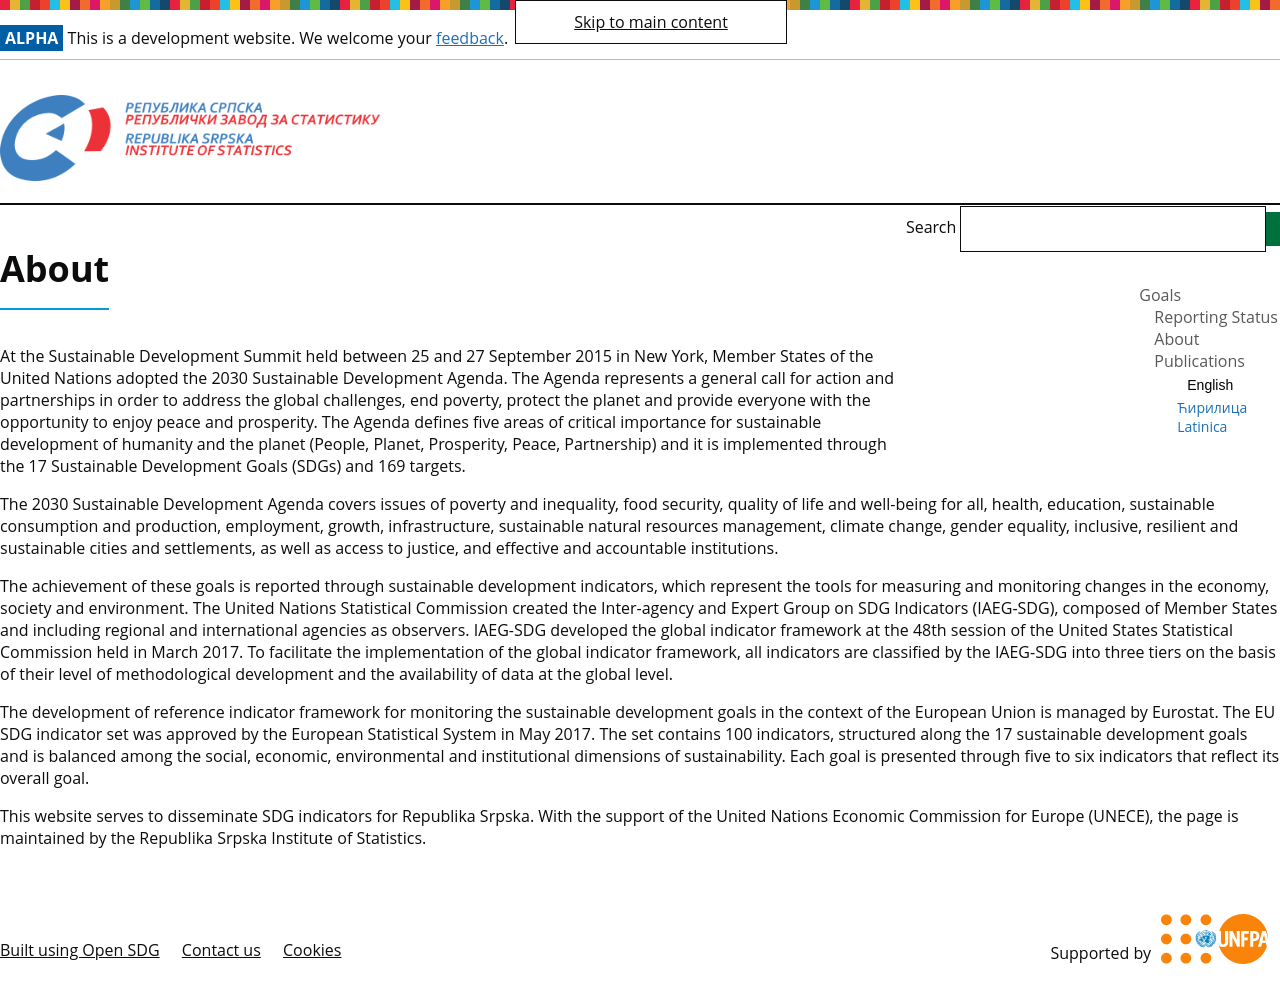

repository: rs-statistika-sdg/sdg-site-rs · page: en/about/index.html · generator: jekyll

---
title: About
language: en
permalink: en/about/
layout: page
---

At the Sustainable Development Summit held between 25 and 27 September 2015 in New York, Member States of the United Nations adopted the 2030 Sustainable Development Agenda. The Agenda represents a general call for action and partnerships in order to address the global challenges, end poverty, protect the planet and provide everyone with the opportunity to enjoy peace and prosperity. The Agenda defines five areas of critical importance for sustainable development of humanity and the planet (People, Planet, Prosperity, Peace, Partnership) and it is implemented through the 17 Sustainable Development Goals (SDGs) and 169 targets.

The 2030 Sustainable Development Agenda covers issues of poverty and inequality, food security, quality of life and well-being for all, health, education, sustainable consumption and production, employment, growth, infrastructure, sustainable natural resources management, climate change, gender equality, inclusive, resilient and sustainable cities and settlements, as well as access to justice, and effective and accountable institutions.

The achievement of these goals is reported through sustainable development indicators, which represent the tools for measuring and monitoring changes in the economy, society and environment. The United Nations Statistical Commission created the Inter-agency and Expert Group on SDG Indicators (IAEG-SDG), composed of Member States and including regional and international agencies as observers. IAEG-SDG developed the global indicator framework at the 48th session of the United States Statistical Commission held in March 2017. To facilitate the implementation of the global indicator framework, all indicators are classified by the IAEG-SDG into three tiers on the basis of their level of methodological development and the availability of data at the global level.
 
The development of reference indicator framework for monitoring the sustainable development goals in the context of the European Union is managed by Eurostat. The EU SDG indicator set was approved by the European Statistical System in May 2017. The set contains 100 indicators, structured along the 17 sustainable development goals and is balanced among the social, economic, environmental and institutional dimensions of sustainability. Each goal is presented through five to six indicators that reflect its overall goal.
 
This website serves to disseminate SDG indicators for Republika Srpska. With the support of the United Nations Economic Commission for Europe (UNECE), the page is maintained by the Republika Srpska Institute of Statistics.
